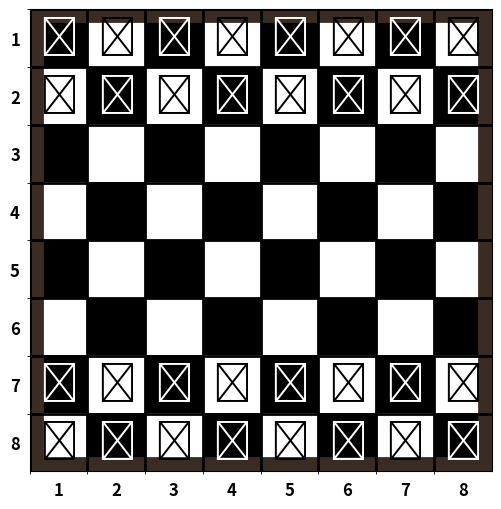

The matplotlib source for this figure:
import matplotlib.pyplot as plt
import numpy as np

# Define the board and piece symbols using Unicode
board_size = 8

# Piece symbols
pieces = {
    "black": {
        "king": "\u265A", "queen": "\u265B", "rook": "\u265C",
        "bishop": "\u265D", "knight": "\u265E", "pawn": "\u265F"
    },
    "white": {
        "king": "\u2654", "queen": "\u2655", "rook": "\u2656",
        "bishop": "\u2657", "knight": "\u2658", "pawn": "\u2659"
    }
}

# Starting position
chessboard = [
    [pieces["black"]["rook"], pieces["black"]["knight"], pieces["black"]["bishop"], pieces["black"]["queen"],
     pieces["black"]["king"], pieces["black"]["bishop"], pieces["black"]["knight"], pieces["black"]["rook"]],
    [pieces["black"]["pawn"]] * 8,
    [""] * 8,
    [""] * 8,
    [""] * 8,
    [""] * 8,
    [pieces["white"]["pawn"]] * 8,
    [pieces["white"]["rook"], pieces["white"]["knight"], pieces["white"]["bishop"], pieces["white"]["queen"],
     pieces["white"]["king"], pieces["white"]["bishop"], pieces["white"]["knight"], pieces["white"]["rook"]],
]

# Create the checkerboard pattern
board_colors = np.zeros((board_size, board_size))
board_colors[1::2, ::2] = 1  # Black squares on odd rows
board_colors[::2, 1::2] = 1  # Black squares on even rows

# Set up the plot
fig, ax = plt.subplots(figsize=(6, 6))

# Use a black and white color map
ax.imshow(board_colors, cmap="gray", vmin=0, vmax=1)

# Place the pieces on the board
for i in range(board_size):
    for j in range(board_size):
        piece = chessboard[i][j]
        if piece:
            ax.text(j, i, piece, ha="center", va="center", fontsize=28, color="black" if board_colors[i, j] == 1 else "white")

# Set the grid and labels for rows and columns
ax.set_xticks(np.arange(board_size) - 0.5, minor=True)
ax.set_yticks(np.arange(board_size) - 0.5, minor=True)
ax.grid(which="minor", color="black", linestyle="-", linewidth=2)

# Labels for rows and columns
columns = ["1", "2", "3", "4", "5", "6", "7", "8"]
rows = ["1", "2", "3", "4", "5", "6", "7", "8"]

# Set labels for x and y axes
ax.set_xticks(range(board_size))
ax.set_xticklabels(columns, fontweight='bold', fontsize=12)
ax.set_yticks(range(board_size))
ax.set_yticklabels(rows, fontweight='bold', fontsize=12)

# Remove axis labels and ticks
ax.tick_params(bottom=False, left=False)

# Add a brown border around the board
plt.gca().add_patch(plt.Rectangle((0 - 0.5, 0 - 0.5), 8, 8,
                                  linewidth=20, edgecolor='#3a2c23', facecolor='none'))

plt.show()
